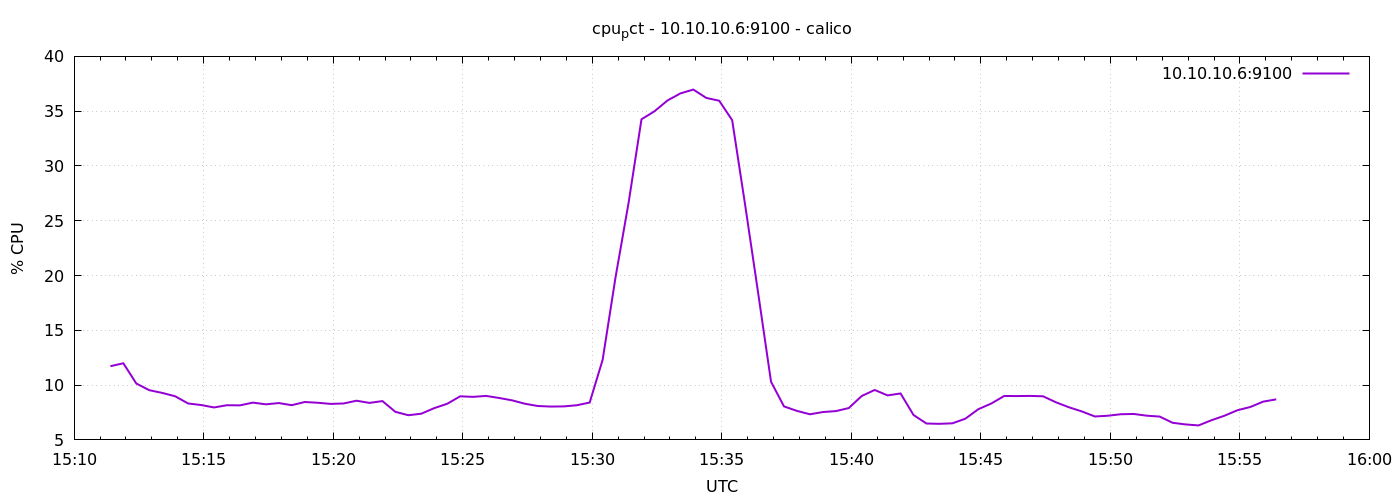

The data file committed next to this chart (first rows):
1776870684	11.727172298195953
1776870714	11.99
1776870744	10.15
1776870774	9.538
1776870804	9.288
1776870834	8.983
1776870864	8.324
1776870894	8.183
1776870924	7.963
1776870954	8.165
1776870984	8.152
1776871014	8.403
1776871044	8.248
1776871074	8.362
1776871104	8.168
1776871134	8.459
1776871164	8.39
1776871194	8.286
1776871224	8.324
1776871254	8.576
1776871284	8.376
1776871314	8.543
1776871344	7.562
1776871374	7.252
1776871404	7.39
1776871434	7.9
1776871464	8.295
1776871494	8.976
1776871524	8.929
1776871554	9.014
1776871584	8.829
1776871614	8.612
1776871644	8.3
1776871674	8.092
1776871704	8.043
1776871734	8.057
1776871764	8.162
1776871794	8.41
1776871824	12.31
1776871854	19.87
1776871884	26.61
1776871914	34.26
1776871944	34.99
1776871974	35.97
1776872004	36.62
1776872034	36.97
1776872064	36.21
1776872094	35.95
1776872124	34.18
1776872154	26.45
1776872184	18.45
1776872214	10.3
1776872244	8.057
1776872274	7.648
1776872304	7.338
1776872334	7.542
1776872364	7.629
1776872394	7.905
1776872424	9.005
1776872454	9.557
1776872484	9.062
... 30 more rows
